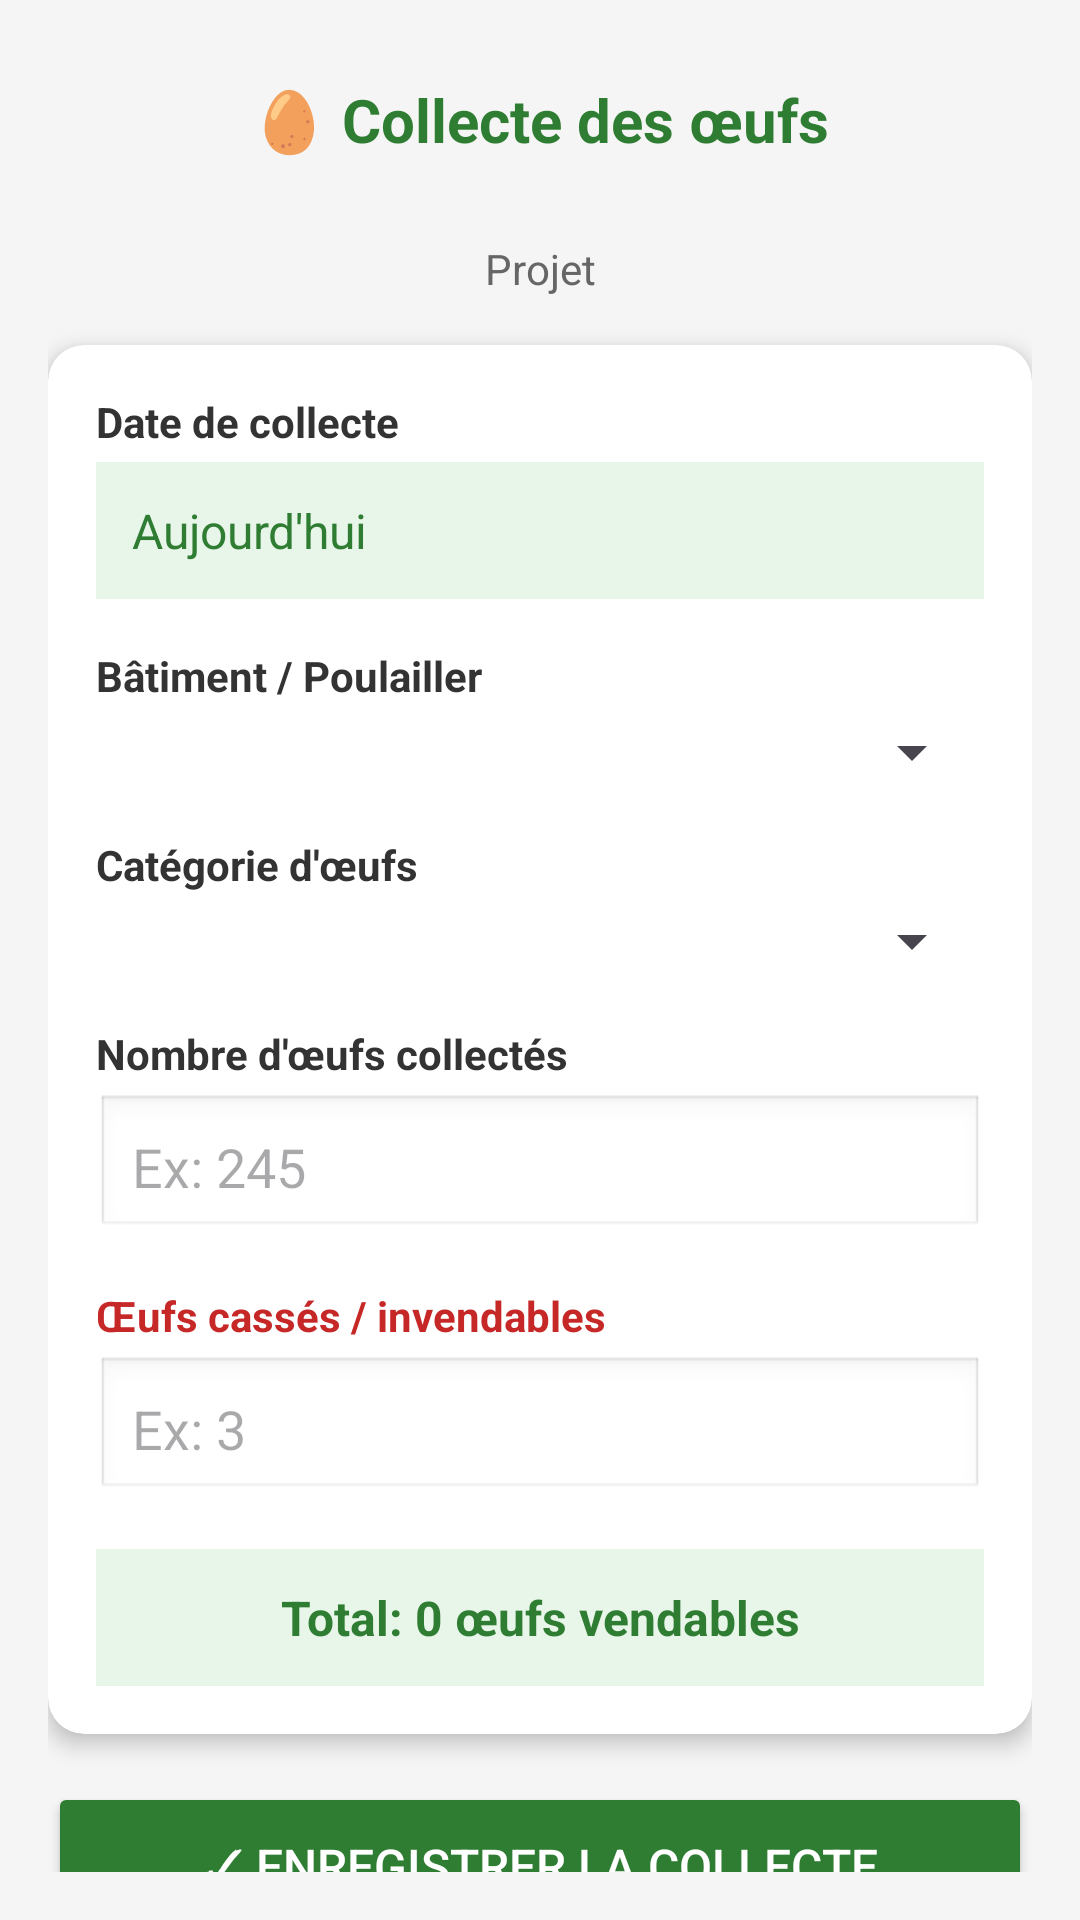

Produce the Android XML layout that renders to this screen, including the resource entries it uses.
<!-- AndroidManifest.xml: application theme Theme.Diafarms -->
<!-- res/layout/activity_saisie_oeufs.xml -->
<?xml version="1.0" encoding="utf-8"?>
<LinearLayout
    xmlns:android="http://schemas.android.com/apk/res/android"
    xmlns:app="http://schemas.android.com/apk/res-auto"
    android:layout_width="match_parent"
    android:id="@+id/main_oeufs"
    android:layout_height="match_parent"
    android:orientation="vertical"
    android:padding="16dp"
    android:background="#F5F5F5">

    
    <LinearLayout
        android:layout_width="match_parent"
        android:layout_height="wrap_content"
        android:orientation="horizontal"
        android:gravity="center_vertical"
        android:paddingBottom="16dp">

        <ImageButton
            android:id="@+id/btnBack"
            android:layout_width="48dp"
            android:layout_height="48dp"
            android:background="?attr/selectableItemBackgroundBorderless"
            android:src="@drawable/ic_arrow_back"
            android:contentDescription="Retour"/>

        <TextView
            android:layout_width="0dp"
            android:layout_height="wrap_content"
            android:layout_weight="1"
            android:text="🥚 Collecte des œufs"
            android:textSize="20sp"
            android:textStyle="bold"
            android:textColor="#2E7D32"
            android:gravity="center"/>

        <View android:layout_width="48dp" android:layout_height="48dp"/>
    </LinearLayout>

    <TextView
        android:id="@+id/tvProjetTitre"
        android:layout_width="match_parent"
        android:layout_height="wrap_content"
        android:text="Projet"
        android:textSize="14sp"
        android:textColor="#666"
        android:gravity="center"
        android:paddingBottom="16dp"/>

    
    <androidx.cardview.widget.CardView
        android:layout_width="match_parent"
        android:layout_height="wrap_content"
        android:layout_marginBottom="16dp"
        app:cardCornerRadius="12dp"
        app:cardElevation="4dp">

        <LinearLayout
            android:layout_width="match_parent"
            android:layout_height="wrap_content"
            android:orientation="vertical"
            android:padding="16dp">

            
            <TextView
                android:layout_width="wrap_content"
                android:layout_height="wrap_content"
                android:text="Date de collecte"
                android:textStyle="bold"
                android:textColor="#333"
                android:layout_marginBottom="4dp"/>

            <TextView
                android:id="@+id/tvDate"
                android:layout_width="match_parent"
                android:layout_height="wrap_content"
                android:text="Aujourd'hui"
                android:textSize="16sp"
                android:padding="12dp"
                android:background="#E8F5E9"
                android:textColor="#2E7D32"
                android:layout_marginBottom="16dp"/>

            
            <TextView
                android:layout_width="wrap_content"
                android:layout_height="wrap_content"
                android:text="Bâtiment / Poulailler"
                android:textStyle="bold"
                android:textColor="#333"
                android:layout_marginBottom="4dp"/>

            <Spinner
                android:id="@+id/spinnerBatiment"
                android:layout_width="match_parent"
                android:layout_height="wrap_content"
                android:layout_marginBottom="16dp"/>

            
            <TextView
                android:layout_width="wrap_content"
                android:layout_height="wrap_content"
                android:text="Catégorie d'œufs"
                android:textStyle="bold"
                android:textColor="#333"
                android:layout_marginBottom="4dp"/>

            <Spinner
                android:id="@+id/spinnerCategorie"
                android:layout_width="match_parent"
                android:layout_height="wrap_content"
                android:layout_marginBottom="16dp"/>

            
            <TextView
                android:layout_width="wrap_content"
                android:layout_height="wrap_content"
                android:text="Nombre d'œufs collectés"
                android:textStyle="bold"
                android:textColor="#333"
                android:layout_marginBottom="4dp"/>

            <EditText
                android:id="@+id/etQuantite"
                android:layout_width="match_parent"
                android:layout_height="wrap_content"
                android:inputType="number"
                android:hint="Ex: 245"
                android:padding="12dp"
                android:background="@android:drawable/edit_text"
                android:layout_marginBottom="16dp"/>

            
            <TextView
                android:layout_width="wrap_content"
                android:layout_height="wrap_content"
                android:text="Œufs cassés / invendables"
                android:textStyle="bold"
                android:textColor="#C62828"
                android:layout_marginBottom="4dp"/>

            <EditText
                android:id="@+id/etOeufsCasses"
                android:layout_width="match_parent"
                android:layout_height="wrap_content"
                android:inputType="number"
                android:hint="Ex: 3"
                android:padding="12dp"
                android:background="@android:drawable/edit_text"
                android:layout_marginBottom="8dp"/>

            
            <TextView
                android:id="@+id/tvResume"
                android:layout_width="match_parent"
                android:layout_height="wrap_content"
                android:text="Total: 0 œufs vendables"
                android:textSize="16sp"
                android:textStyle="bold"
                android:textColor="#2E7D32"
                android:gravity="center"
                android:padding="12dp"
                android:background="#E8F5E9"
                android:layout_marginTop="8dp"/>

        </LinearLayout>
    </androidx.cardview.widget.CardView>

    
    <Button
        android:id="@+id/btnValider"
        android:layout_width="match_parent"
        android:layout_height="56dp"
        android:text="✓ Enregistrer la collecte"
        android:textSize="16sp"
        android:textColor="#FFF"
        android:backgroundTint="#2E7D32"
        app:cornerRadius="8dp"/>

</LinearLayout>
<!-- resources referenced by this layout -->
<resources>
  <style name="Theme.Diafarms" parent="Theme.Material3.Light.NoActionBar">
  
          
          <item name="colorPrimary">@color/primary</item>
          <item name="colorPrimaryVariant">@color/light_primary</item>
          <item name="colorOnPrimary">@color/white</item>
          
          <item name="colorSecondary">@color/teal_200</item>
          <item name="colorSecondaryVariant">@color/teal_700</item>
          <item name="colorOnSecondary">@color/black</item>
  
          
          <item name="android:windowBackground">@color/white</item>
          <item name="android:statusBarColor">@color/white</item>
          <item name="android:navigationBarColor">@color/white</item>
  
          
          
         
      </style>
  <color name="primary">#FF115033</color>
  <color name="light_primary">#038319</color>
  <color name="white">#FFFFFFFF</color>
  <color name="teal_200">#FF03DAC5</color>
  <color name="teal_700">#FF018786</color>
  <color name="black">#FF000000</color>
</resources>
